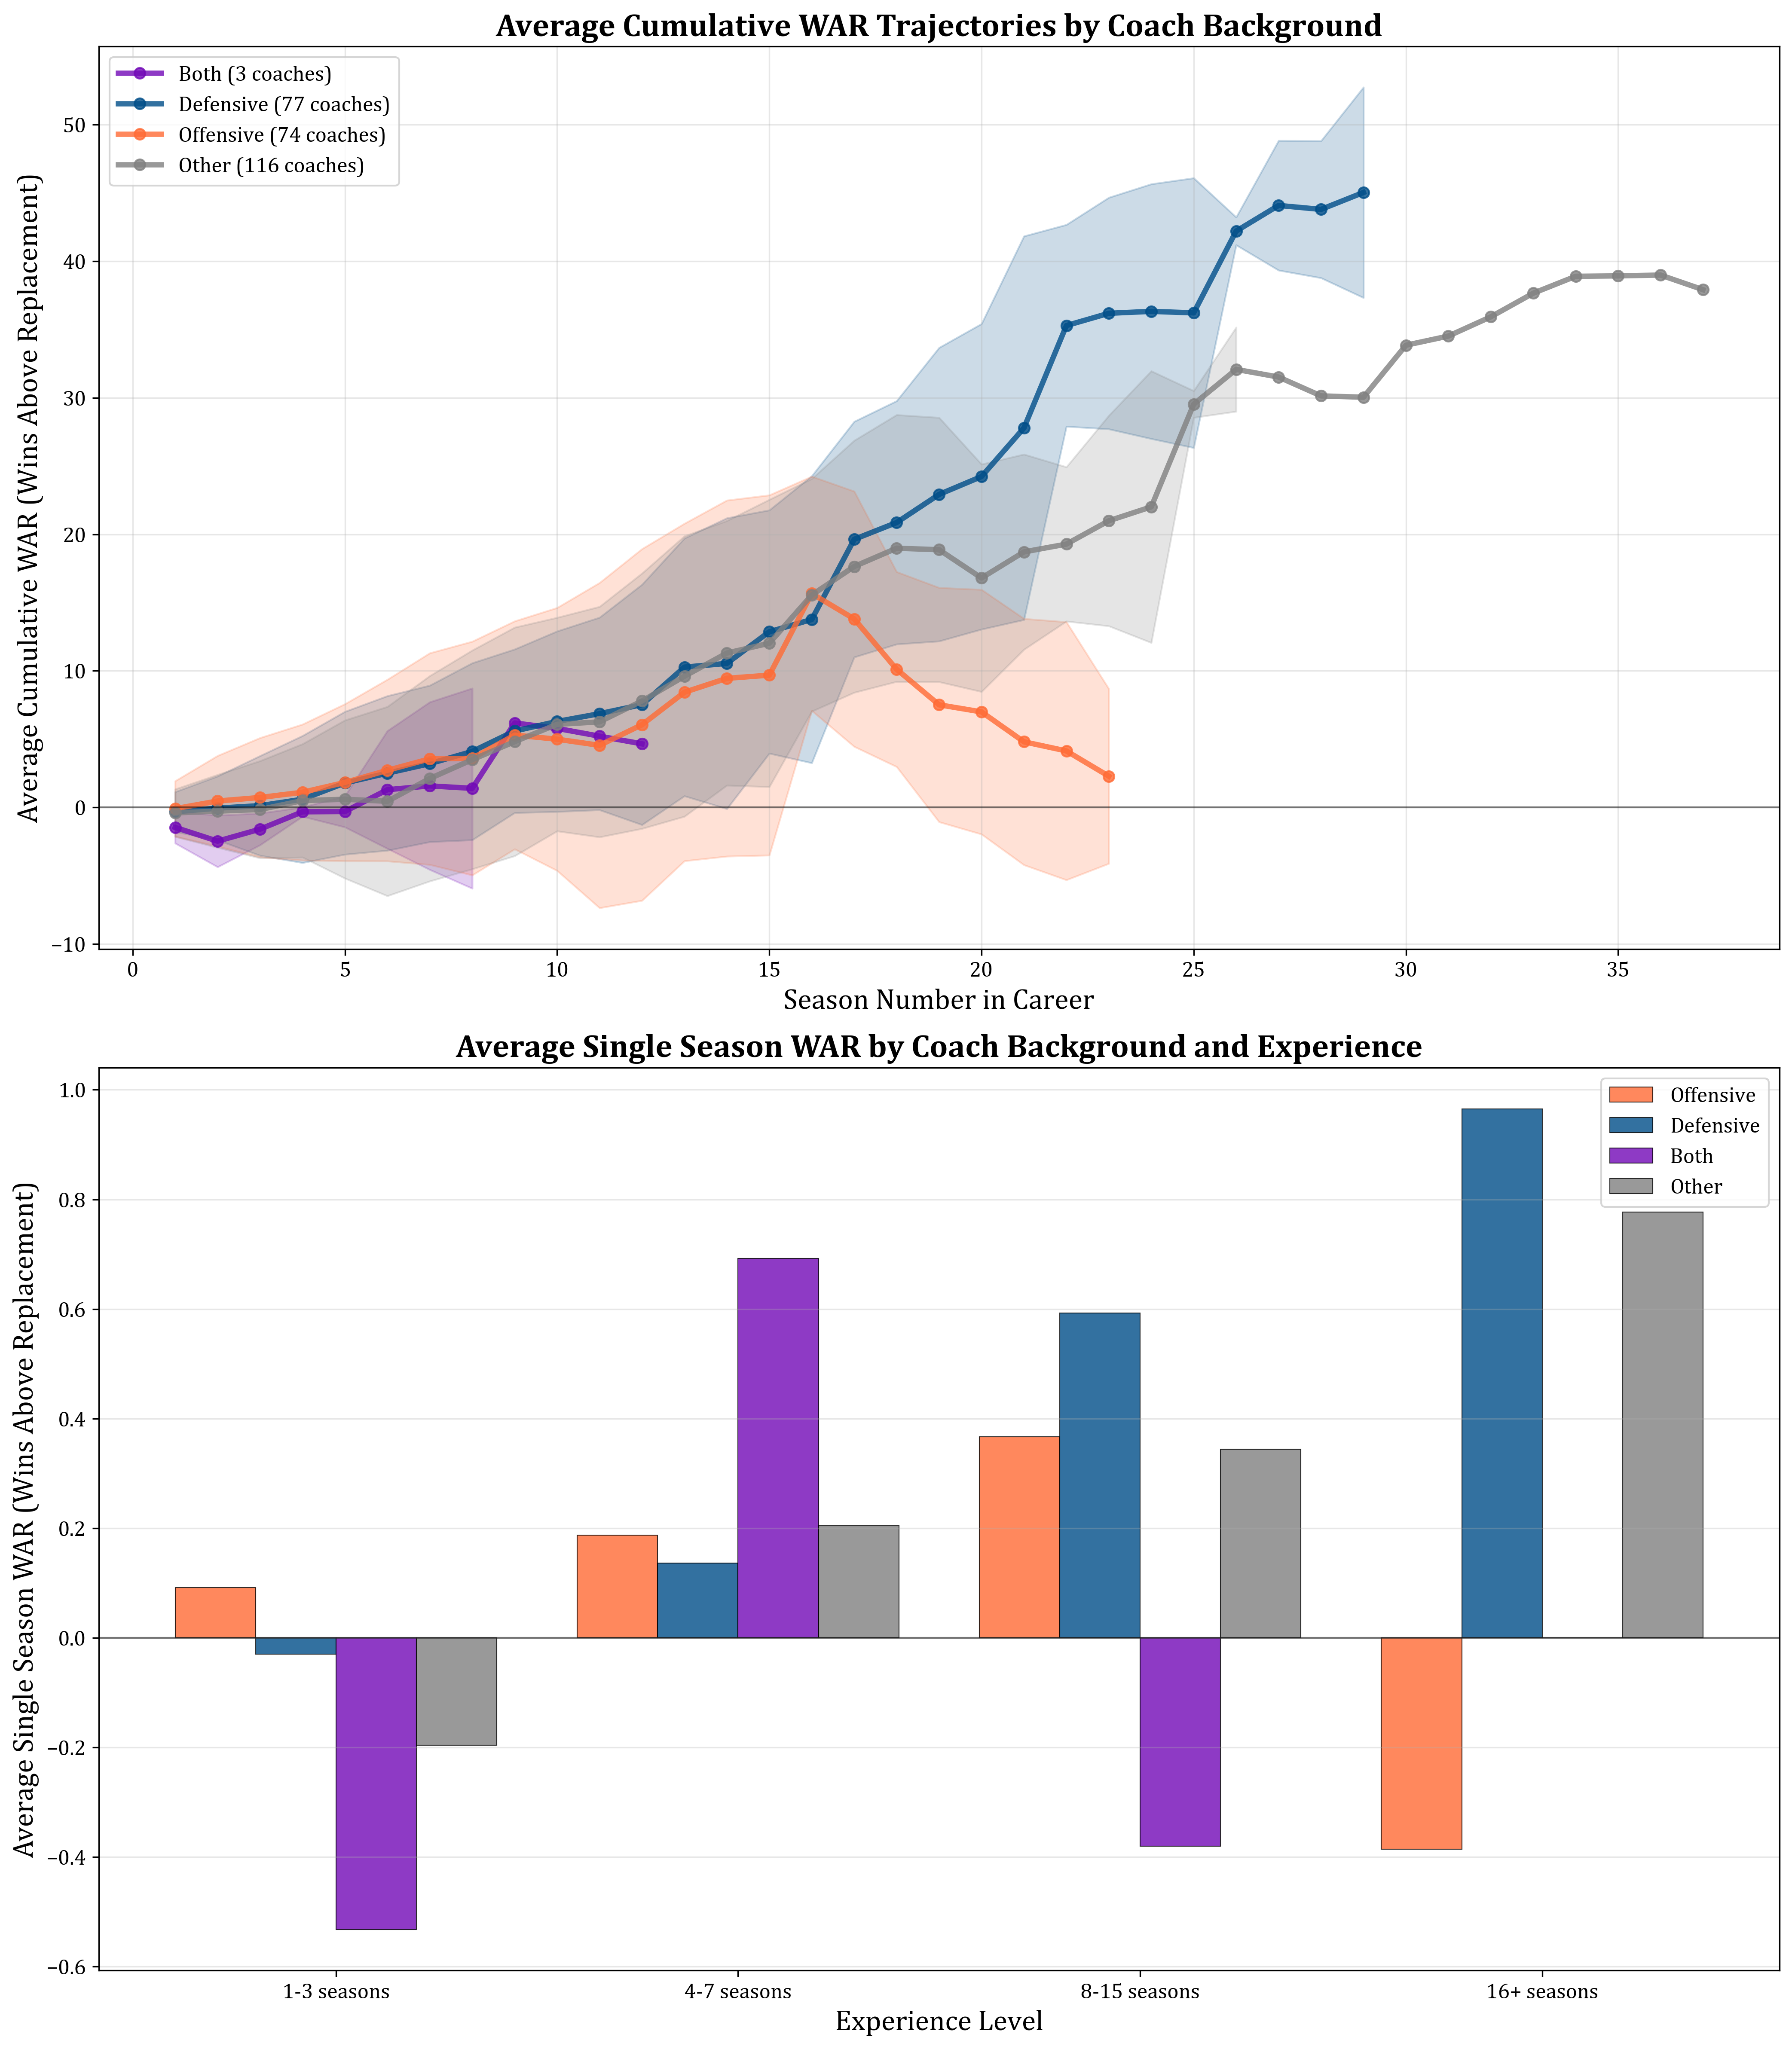

Write Python code to recreate this figure.
"""
Coach Background WAR Analysis
Identifies coach backgrounds (offensive coordinator, defensive coordinator, or other)
and analyzes average cumulative WAR trajectories by background type.
"""

import pandas as pd
import matplotlib.pyplot as plt
import numpy as np

def identify_coach_background(impact_df):
    """Identify each coach's background based on available metrics."""
    
    # Get unique coaches
    coaches = impact_df['Primary_Coach'].unique()
    
    coach_backgrounds = []
    
    for coach in coaches:
        coach_data = impact_df[impact_df['Primary_Coach'] == coach]
        
        # Check for OC metrics (offensive coordinator background)
        oc_columns = [col for col in coach_data.columns if '__oc_Norm' in col]
        oc_seasons = coach_data[oc_columns].notna().any(axis=1).sum() if oc_columns else 0
        
        # Check for DC metrics (defensive coordinator background)  
        dc_columns = [col for col in coach_data.columns if '__dc_Norm' in col]
        dc_seasons = coach_data[dc_columns].notna().any(axis=1).sum() if dc_columns else 0
        
        total_seasons = len(coach_data)
        
        # Calculate the predominant background based on where they have more coordinator data
        # Require at least 25% of seasons to have coordinator data to be classified as that background
        min_seasons_threshold = max(1, total_seasons * 0.25)
        
        # Classify background based on predominant coordinator experience
        if oc_seasons >= min_seasons_threshold and dc_seasons >= min_seasons_threshold:
            # If both are significant, classify by which is more frequent
            if oc_seasons > dc_seasons:
                background = 'Offensive'
            elif dc_seasons > oc_seasons:
                background = 'Defensive'
            else:
                background = 'Both'  # True tie - very rare
        elif oc_seasons >= min_seasons_threshold:
            background = 'Offensive'
        elif dc_seasons >= min_seasons_threshold:
            background = 'Defensive'
        else:
            background = 'Other'
            
        coach_backgrounds.append({
            'Coach': coach,
            'Background': background,
            'Has_OC_Data': has_oc_data,
            'Has_DC_Data': has_dc_data,
            'Total_Seasons': len(coach_data)
        })
    
    return pd.DataFrame(coach_backgrounds)

def calculate_cumulative_war_by_background(impact_df, coach_backgrounds):
    """Calculate average cumulative WAR trajectories by coach background."""
    
    # Merge background data
    analysis_df = impact_df.merge(coach_backgrounds[['Coach', 'Background']], 
                                left_on='Primary_Coach', right_on='Coach', how='left')
    
    # Calculate cumulative WAR for each coach
    coach_trajectories = []
    
    for coach in analysis_df['Primary_Coach'].unique():
        coach_data = analysis_df[analysis_df['Primary_Coach'] == coach].sort_values('Year')
        if len(coach_data) == 0:
            continue
            
        # Calculate cumulative WAR in games
        coach_data = coach_data.copy()
        coach_data['Cumulative_WAR_Games'] = (coach_data['Coaching_WAR'].cumsum() * 16)
        coach_data['Season_Number'] = range(1, len(coach_data) + 1)
        
        background = coach_data['Background'].iloc[0]
        
        for _, row in coach_data.iterrows():
            coach_trajectories.append({
                'Coach': coach,
                'Background': background,
                'Season_Number': row['Season_Number'],
                'Cumulative_WAR_Games': row['Cumulative_WAR_Games'],
                'Single_Season_WAR': row['Coaching_WAR'] * 16
            })
    
    return pd.DataFrame(coach_trajectories)

def create_background_war_analysis():
    """Create comprehensive analysis of coach backgrounds and WAR performance."""
    
    # Load the combined dataset which has coordinator metrics
    print("Loading combined final dataset...")
    combined_df = pd.read_csv('data/final/combined_final_dataset.csv')
    
    # Load the coaching impact analysis data
    print("Loading coaching impact analysis data...")
    impact_df = pd.read_csv('data/final/coaching_impact_analysis.csv')
    
    # Merge datasets to get coordinator metrics with coaching WAR
    impact_df = impact_df.merge(combined_df[['Team', 'Year'] + [col for col in combined_df.columns if '__oc_Norm' in col or '__dc_Norm' in col]], 
                               on=['Team', 'Year'], how='left')
    
    print(f"Loaded data for {len(impact_df)} coach-season records")
    print(f"Unique coaches: {impact_df['Primary_Coach'].nunique()}")
    
    # Identify coach backgrounds
    print("\nIdentifying coach backgrounds...")
    coach_backgrounds = identify_coach_background(impact_df)
    
    # Print background distribution
    background_counts = coach_backgrounds['Background'].value_counts()
    print(f"\nCoach Background Distribution:")
    print("=" * 40)
    for background, count in background_counts.items():
        pct = (count / len(coach_backgrounds)) * 100
        print(f"{background:<12}: {count:3d} coaches ({pct:5.1f}%)")
    
    # Calculate trajectories
    print("\nCalculating cumulative WAR trajectories...")
    trajectories_df = calculate_cumulative_war_by_background(impact_df, coach_backgrounds)
    
    # Calculate average trajectories by background and season
    avg_trajectories = trajectories_df.groupby(['Background', 'Season_Number']).agg({
        'Cumulative_WAR_Games': ['mean', 'std', 'count'],
        'Single_Season_WAR': 'mean'
    }).round(2)
    
    # Flatten column names
    avg_trajectories.columns = ['Avg_Cumulative_WAR', 'Std_Cumulative_WAR', 'Coach_Count', 'Avg_Single_Season_WAR']
    avg_trajectories = avg_trajectories.reset_index()
    
    # Create the plot
    fig, (ax1, ax2) = plt.subplots(2, 1, figsize=(14, 16))
    
    # Define colors for backgrounds
    colors = {
        'Offensive': '#FF6B35',  # Orange
        'Defensive': '#004E89',  # Dark Blue  
        'Both': '#7209B7',       # Purple
        'Other': '#808080'       # Gray
    }
    
    # Plot 1: Average Cumulative WAR Trajectories
    for background in avg_trajectories['Background'].unique():
        if pd.isna(background):
            continue
            
        bg_data = avg_trajectories[avg_trajectories['Background'] == background]
        
        ax1.plot(bg_data['Season_Number'], bg_data['Avg_Cumulative_WAR'], 
                color=colors.get(background, '#000000'), linewidth=3, 
                label=f"{background} ({background_counts.get(background, 0)} coaches)",
                marker='o', markersize=6, alpha=0.8)
        
        # Add confidence bands (±1 std)
        if len(bg_data) > 1:
            ax1.fill_between(bg_data['Season_Number'], 
                           bg_data['Avg_Cumulative_WAR'] - bg_data['Std_Cumulative_WAR'],
                           bg_data['Avg_Cumulative_WAR'] + bg_data['Std_Cumulative_WAR'],
                           color=colors.get(background, '#000000'), alpha=0.2)
    
    # Customize plot 1
    ax1.axhline(y=0, color='black', linestyle='-', linewidth=1, alpha=0.5)
    ax1.set_xlabel('Season Number in Career', fontsize=16, family='Cambria')
    ax1.set_ylabel('Average Cumulative WAR (Wins Above Replacement)', fontsize=16, family='Cambria')
    ax1.set_title('Average Cumulative WAR Trajectories by Coach Background', fontsize=18, fontweight='bold', family='Cambria')
    ax1.grid(True, alpha=0.3)
    legend1 = ax1.legend(fontsize=12, loc='upper left')
    for text in legend1.get_texts():
        text.set_family('Cambria')
    ax1.tick_params(axis='both', labelsize=12)
    for label in ax1.get_xticklabels() + ax1.get_yticklabels():
        label.set_family('Cambria')
    
    # Plot 2: Average Single Season WAR by Background and Experience
    season_ranges = [(1, 3), (4, 7), (8, 15), (16, 30)]
    range_labels = ['1-3 seasons', '4-7 seasons', '8-15 seasons', '16+ seasons']
    
    background_performance = []
    
    for background in avg_trajectories['Background'].unique():
        if pd.isna(background):
            continue
            
        bg_traj = trajectories_df[trajectories_df['Background'] == background]
        
        for i, (min_season, max_season) in enumerate(season_ranges):
            range_data = bg_traj[(bg_traj['Season_Number'] >= min_season) & 
                               (bg_traj['Season_Number'] <= max_season)]
            
            if len(range_data) > 0:
                avg_war = range_data['Single_Season_WAR'].mean()
                background_performance.append({
                    'Background': background,
                    'Experience_Range': range_labels[i],
                    'Avg_Single_Season_WAR': avg_war,
                    'Sample_Size': len(range_data)
                })
    
    perf_df = pd.DataFrame(background_performance)
    
    # Create grouped bar chart
    x_pos = np.arange(len(range_labels))
    bar_width = 0.2
    
    for i, background in enumerate(['Offensive', 'Defensive', 'Both', 'Other']):
        if background not in perf_df['Background'].values:
            continue
            
        bg_perf = perf_df[perf_df['Background'] == background]
        values = []
        
        for range_label in range_labels:
            match = bg_perf[bg_perf['Experience_Range'] == range_label]
            if len(match) > 0:
                values.append(match['Avg_Single_Season_WAR'].iloc[0])
            else:
                values.append(0)
        
        ax2.bar(x_pos + i * bar_width, values, bar_width, 
               color=colors.get(background, '#000000'), alpha=0.8,
               label=background, edgecolor='black', linewidth=0.5)
    
    # Customize plot 2
    ax2.axhline(y=0, color='black', linestyle='-', linewidth=1, alpha=0.5)
    ax2.set_xlabel('Experience Level', fontsize=16, family='Cambria')
    ax2.set_ylabel('Average Single Season WAR (Wins Above Replacement)', fontsize=16, family='Cambria')
    ax2.set_title('Average Single Season WAR by Coach Background and Experience', fontsize=18, fontweight='bold', family='Cambria')
    ax2.set_xticks(x_pos + bar_width * 1.5)
    ax2.set_xticklabels(range_labels, fontsize=12, family='Cambria')
    ax2.grid(True, alpha=0.3, axis='y')
    legend2 = ax2.legend(fontsize=12)
    for text in legend2.get_texts():
        text.set_family('Cambria')
    ax2.tick_params(axis='both', labelsize=12)
    for label in ax2.get_yticklabels():
        label.set_family('Cambria')
    
    plt.tight_layout()
    
    # Save the plot
    output_file = 'analysis/coach_background_war_analysis.png'
    plt.savefig(output_file, dpi=300, bbox_inches='tight', facecolor='white', edgecolor='none')
    print(f"\nPlot saved as: {output_file}")
    
    # Print detailed statistics
    print(f"\nDetailed Background Analysis:")
    print("=" * 60)
    
    for background in ['Offensive', 'Defensive', 'Both', 'Other']:
        if background not in coach_backgrounds['Background'].values:
            continue
            
        bg_coaches = coach_backgrounds[coach_backgrounds['Background'] == background]
        bg_traj = trajectories_df[trajectories_df['Background'] == background]
        
        if len(bg_traj) > 0:
            avg_career_war = bg_traj.groupby('Coach')['Cumulative_WAR_Games'].max().mean()
            avg_single_war = bg_traj['Single_Season_WAR'].mean()
            
            print(f"\n{background} Coaches ({len(bg_coaches)} total):")
            print(f"  Average career WAR: {avg_career_war:+.1f} games")
            print(f"  Average single season WAR: {avg_single_war:+.2f} games")
            
            # Top 3 coaches by career WAR
            career_wars = bg_traj.groupby('Coach')['Cumulative_WAR_Games'].max().sort_values(ascending=False)
            print(f"  Top 3 by career WAR:")
            for coach, war in career_wars.head(3).items():
                print(f"    {coach}: {war:+.1f} games")
    
    # Save detailed data
    coach_backgrounds.to_csv('analysis/coach_backgrounds.csv', index=False)
    avg_trajectories.to_csv('analysis/coach_background_trajectories.csv', index=False)
    perf_df.to_csv('analysis/coach_background_performance.csv', index=False)
    
    print(f"\nDetailed data saved:")
    print("  - coach_backgrounds.csv: Coach background classifications")
    print("  - coach_background_trajectories.csv: Average trajectories by background")
    print("  - coach_background_performance.csv: Performance by experience level")
    
    plt.close()
    
    return coach_backgrounds, avg_trajectories, perf_df

if __name__ == "__main__":
    print("Analyzing coach backgrounds and WAR performance...")
    backgrounds, trajectories, performance = create_background_war_analysis()
    print(f"\nAnalysis complete! Check the PNG file and CSV outputs for detailed results.")
